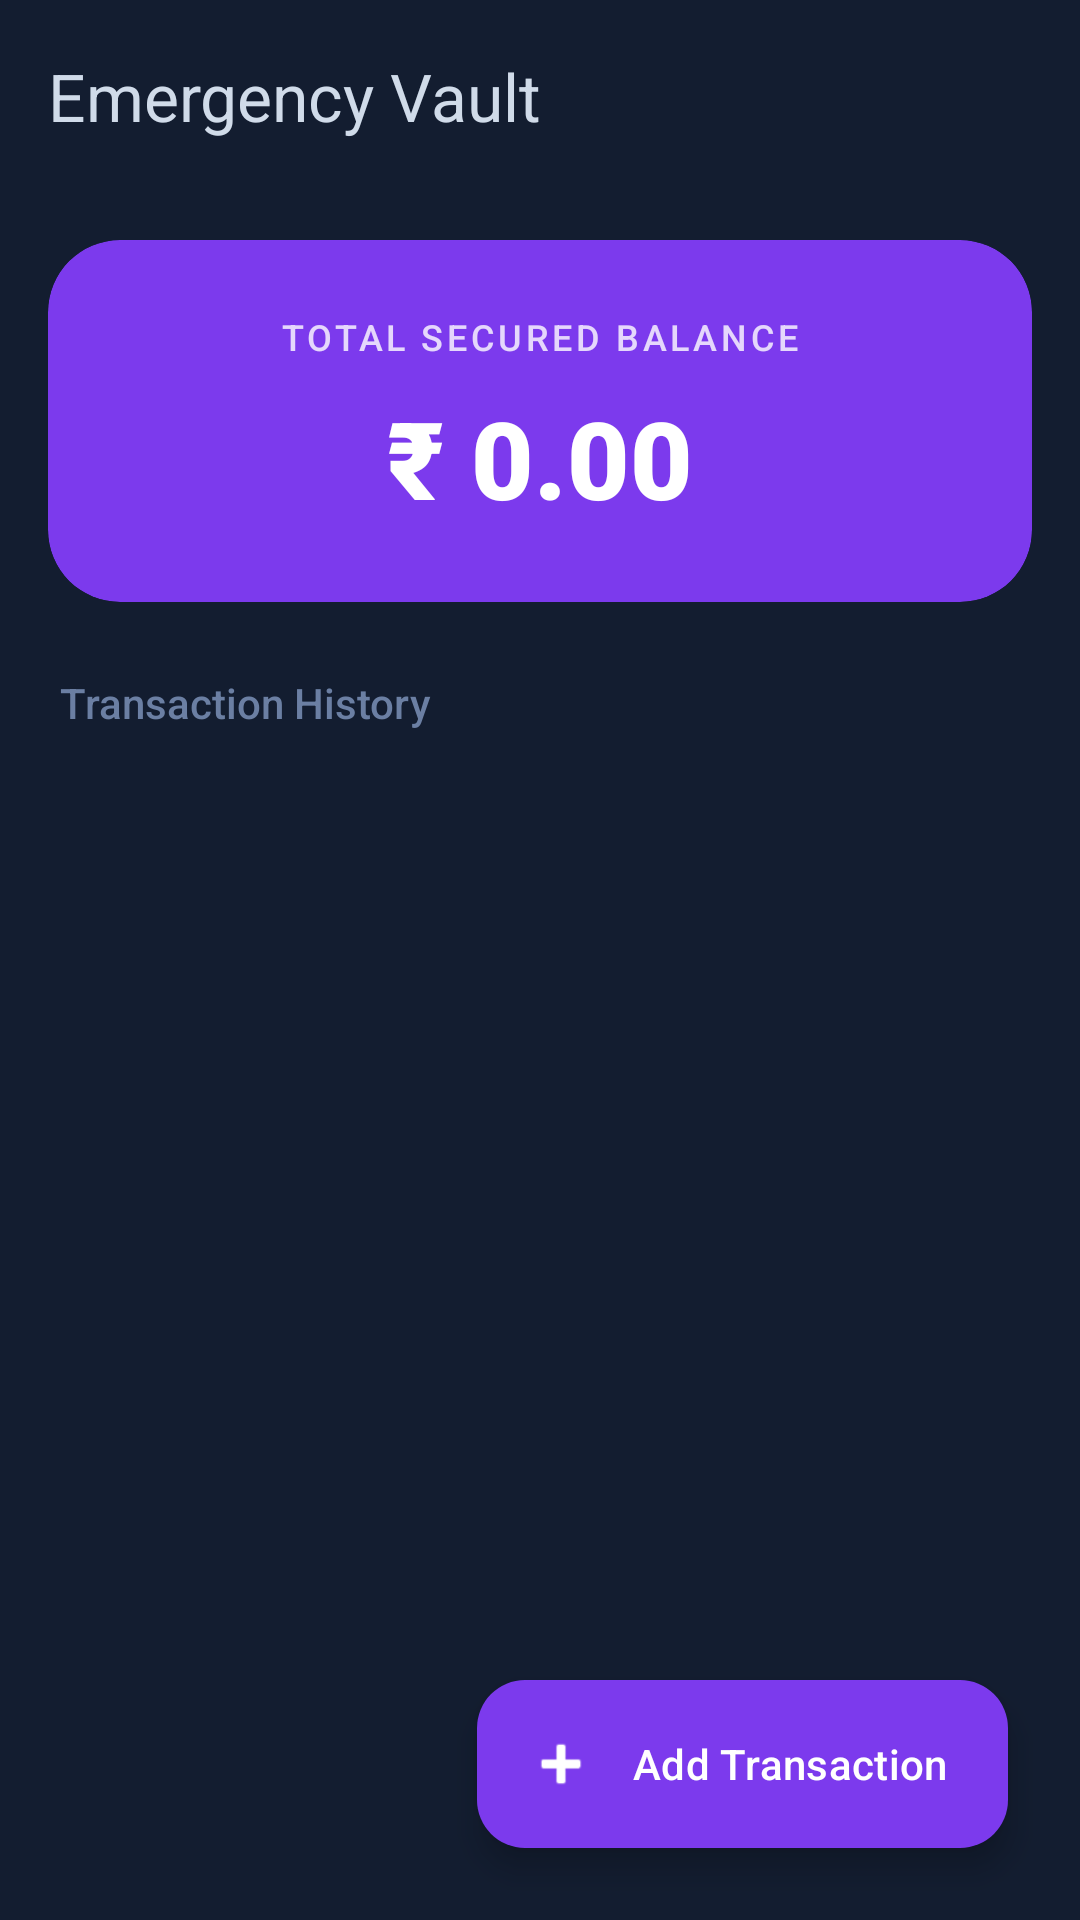

Write the Android layout XML for this screen, with the resource values it uses.
<!-- AndroidManifest.xml: application theme Theme.ExpenseManager -->
<!-- res/layout/fragment_emergency_fund.xml -->
<?xml version="1.0" encoding="utf-8"?>
<LinearLayout xmlns:android="http://schemas.android.com/apk/res/android"
    xmlns:app="http://schemas.android.com/apk/res-auto"
    android:layout_width="match_parent"
    android:layout_height="match_parent"
    android:orientation="vertical"
    android:background="?attr/colorSurfaceVariant">

    <com.google.android.material.appbar.AppBarLayout
        android:layout_width="match_parent"
        android:layout_height="wrap_content"
        android:background="@android:color/transparent"
        app:elevation="0dp">

        <androidx.appcompat.widget.Toolbar
            android:id="@+id/toolbar"
            android:layout_width="match_parent"
            android:layout_height="?attr/actionBarSize"
            app:title="Emergency Vault"
            app:titleTextColor="?attr/colorOnSurface" />
    </com.google.android.material.appbar.AppBarLayout>

    <com.google.android.material.card.MaterialCardView
        android:layout_width="match_parent"
        android:layout_height="wrap_content"
        android:layout_margin="16dp"
        app:cardCornerRadius="24dp"
        app:cardElevation="0dp"
        app:strokeWidth="0dp"
        app:cardBackgroundColor="?attr/colorPrimary">

        <LinearLayout
            android:layout_width="match_parent"
            android:layout_height="wrap_content"
            android:orientation="vertical"
            android:padding="24dp"
            android:gravity="center">

            <TextView
                android:layout_width="wrap_content"
                android:layout_height="wrap_content"
                android:text="TOTAL SECURED BALANCE"
                android:textSize="12sp"
                android:letterSpacing="0.1"
                android:fontFamily="sans-serif-medium"
                android:textColor="?attr/colorOnPrimary"
                android:alpha="0.8" />

            <TextView
                android:id="@+id/tv_total_balance"
                android:layout_width="wrap_content"
                android:layout_height="wrap_content"
                android:text="₹ 0.00"
                android:textSize="36sp"
                android:fontFamily="sans-serif-black"
                android:textColor="?attr/colorOnPrimary"
                android:layout_marginTop="8dp" />
        </LinearLayout>
    </com.google.android.material.card.MaterialCardView>

    <TextView
        android:layout_width="wrap_content"
        android:layout_height="wrap_content"
        android:text="Transaction History"
        android:textSize="14sp"
        android:textColor="?attr/colorOnSurfaceVariant"
        android:fontFamily="sans-serif-medium"
        android:layout_marginStart="20dp"
        android:layout_marginTop="8dp"
        android:layout_marginBottom="8dp" />

    <androidx.recyclerview.widget.RecyclerView
        android:id="@+id/rv_transactions"
        android:layout_width="match_parent"
        android:layout_height="0dp"
        android:layout_weight="1"
        android:paddingBottom="80dp"
        android:clipToPadding="false" />

    <com.google.android.material.floatingactionbutton.ExtendedFloatingActionButton
        android:id="@+id/fab_add_transaction"
        android:layout_width="wrap_content"
        android:layout_height="wrap_content"
        android:layout_gravity="bottom|end"
        android:layout_margin="24dp"
        android:layout_marginTop="-80dp"
        android:text="Add Transaction"
        app:icon="@android:drawable/ic_input_add"
        app:backgroundTint="?attr/colorPrimary"
        android:textColor="?attr/colorOnPrimary"
        app:iconTint="?attr/colorOnPrimary" />

</LinearLayout>
<!-- resources referenced by this layout -->
<resources>
  <color name="colorPrimary">#7C3AED</color>
  <color name="colorOnPrimary">#FFFFFF</color>
  <color name="colorPrimaryContainer">#1E0F5E</color>
  <color name="colorOnPrimaryContainer">#DDD6FE</color>
  <color name="colorSecondary">#0EA5E9</color>
  <color name="colorOnSecondary">#FFFFFF</color>
  <color name="colorSecondaryContainer">#082840</color>
  <color name="colorOnSecondaryContainer">#BAE6FD</color>
  <color name="colorTertiary">#A78BFA</color>
  <color name="colorOnTertiary">#FFFFFF</color>
  <color name="colorTertiaryContainer">#13113A</color>
  <color name="colorError">#F87171</color>
  <color name="colorOnError">#FFFFFF</color>
  <color name="colorSurface">#0D1421</color>
  <color name="colorBackground">#06091A</color>
  <color name="colorOnSurface">#D0DBE9</color>
  <color name="colorSurfaceVariant">#131D30</color>
  <color name="colorOnSurfaceVariant">#6B7FA3</color>
  <color name="colorOutline">#1A2844</color>
  <style name="Widget.App.Button.Premium" parent="Widget.Material3.Button">
          <item name="android:background">@drawable/btn_rainbow</item>
          <item name="backgroundTint">@null</item>
          <item name="android:textColor">#FFFFFF</item>
          <item name="android:textStyle">bold</item>
          <item name="android:textSize">14sp</item>
          <item name="android:letterSpacing">0.03</item>
          <item name="android:paddingTop">14dp</item>
          <item name="android:paddingBottom">14dp</item>
          <item name="cornerRadius">50dp</item>
          <item name="android:stateListAnimator">@null</item>
      </style>
  <style name="Widget.App.Button.Premium.Glass" parent="Widget.Material3.Button.OutlinedButton">
          <item name="android:background">@drawable/btn_rainbow_tonal</item>
          <item name="backgroundTint">@null</item>
          <item name="strokeColor">@null</item>
          <item name="android:textColor">@color/colorOnSurface</item>
          <item name="android:textStyle">bold</item>
          <item name="android:textSize">14sp</item>
          <item name="cornerRadius">50dp</item>
          <item name="android:stateListAnimator">@null</item>
      </style>
  <style name="Widget.App.TextInput.Glass" parent="Widget.Material3.TextInputLayout.OutlinedBox">
          <item name="boxBackgroundColor">#180D1421</item>
          <item name="boxStrokeColor">@color/colorOutline</item>
          <item name="boxStrokeWidth">1dp</item>
          <item name="hintTextColor">@color/colorOnSurfaceVariant</item>
          <item name="android:textColorHint">@color/colorOnSurfaceVariant</item>
          <item name="boxCornerRadiusTopStart">16dp</item>
          <item name="boxCornerRadiusTopEnd">16dp</item>
          <item name="boxCornerRadiusBottomStart">16dp</item>
          <item name="boxCornerRadiusBottomEnd">16dp</item>
      </style>
  <style name="Widget.App.BottomNav" parent="Widget.Material3.BottomNavigationView">
          <item name="android:background">@color/colorSurface</item>
          <item name="itemIconTint">@color/colorOnSurfaceVariant</item>
          <item name="itemTextColor">@color/colorOnSurfaceVariant</item>
      </style>
  <!-- drawable btn_rainbow_tonal (drawable) -->
  <?xml version="1.0" encoding="utf-8"?>
  <selector xmlns:android="http://schemas.android.com/apk/res/android">
      <item android:state_pressed="true">
          <shape>
              <solid android:color="#33A78BFA" />
              <corners android:radius="50dp" />
              <stroke android:width="1.5dp" android:color="#AA7C3AED" />
          </shape>
      </item>
      <item>
          <shape>
              <solid android:color="#18FFFFFF" />
              <corners android:radius="50dp" />
              <stroke android:width="1dp" android:color="#337C3AED" />
          </shape>
      </item>
  </selector>
</resources>
